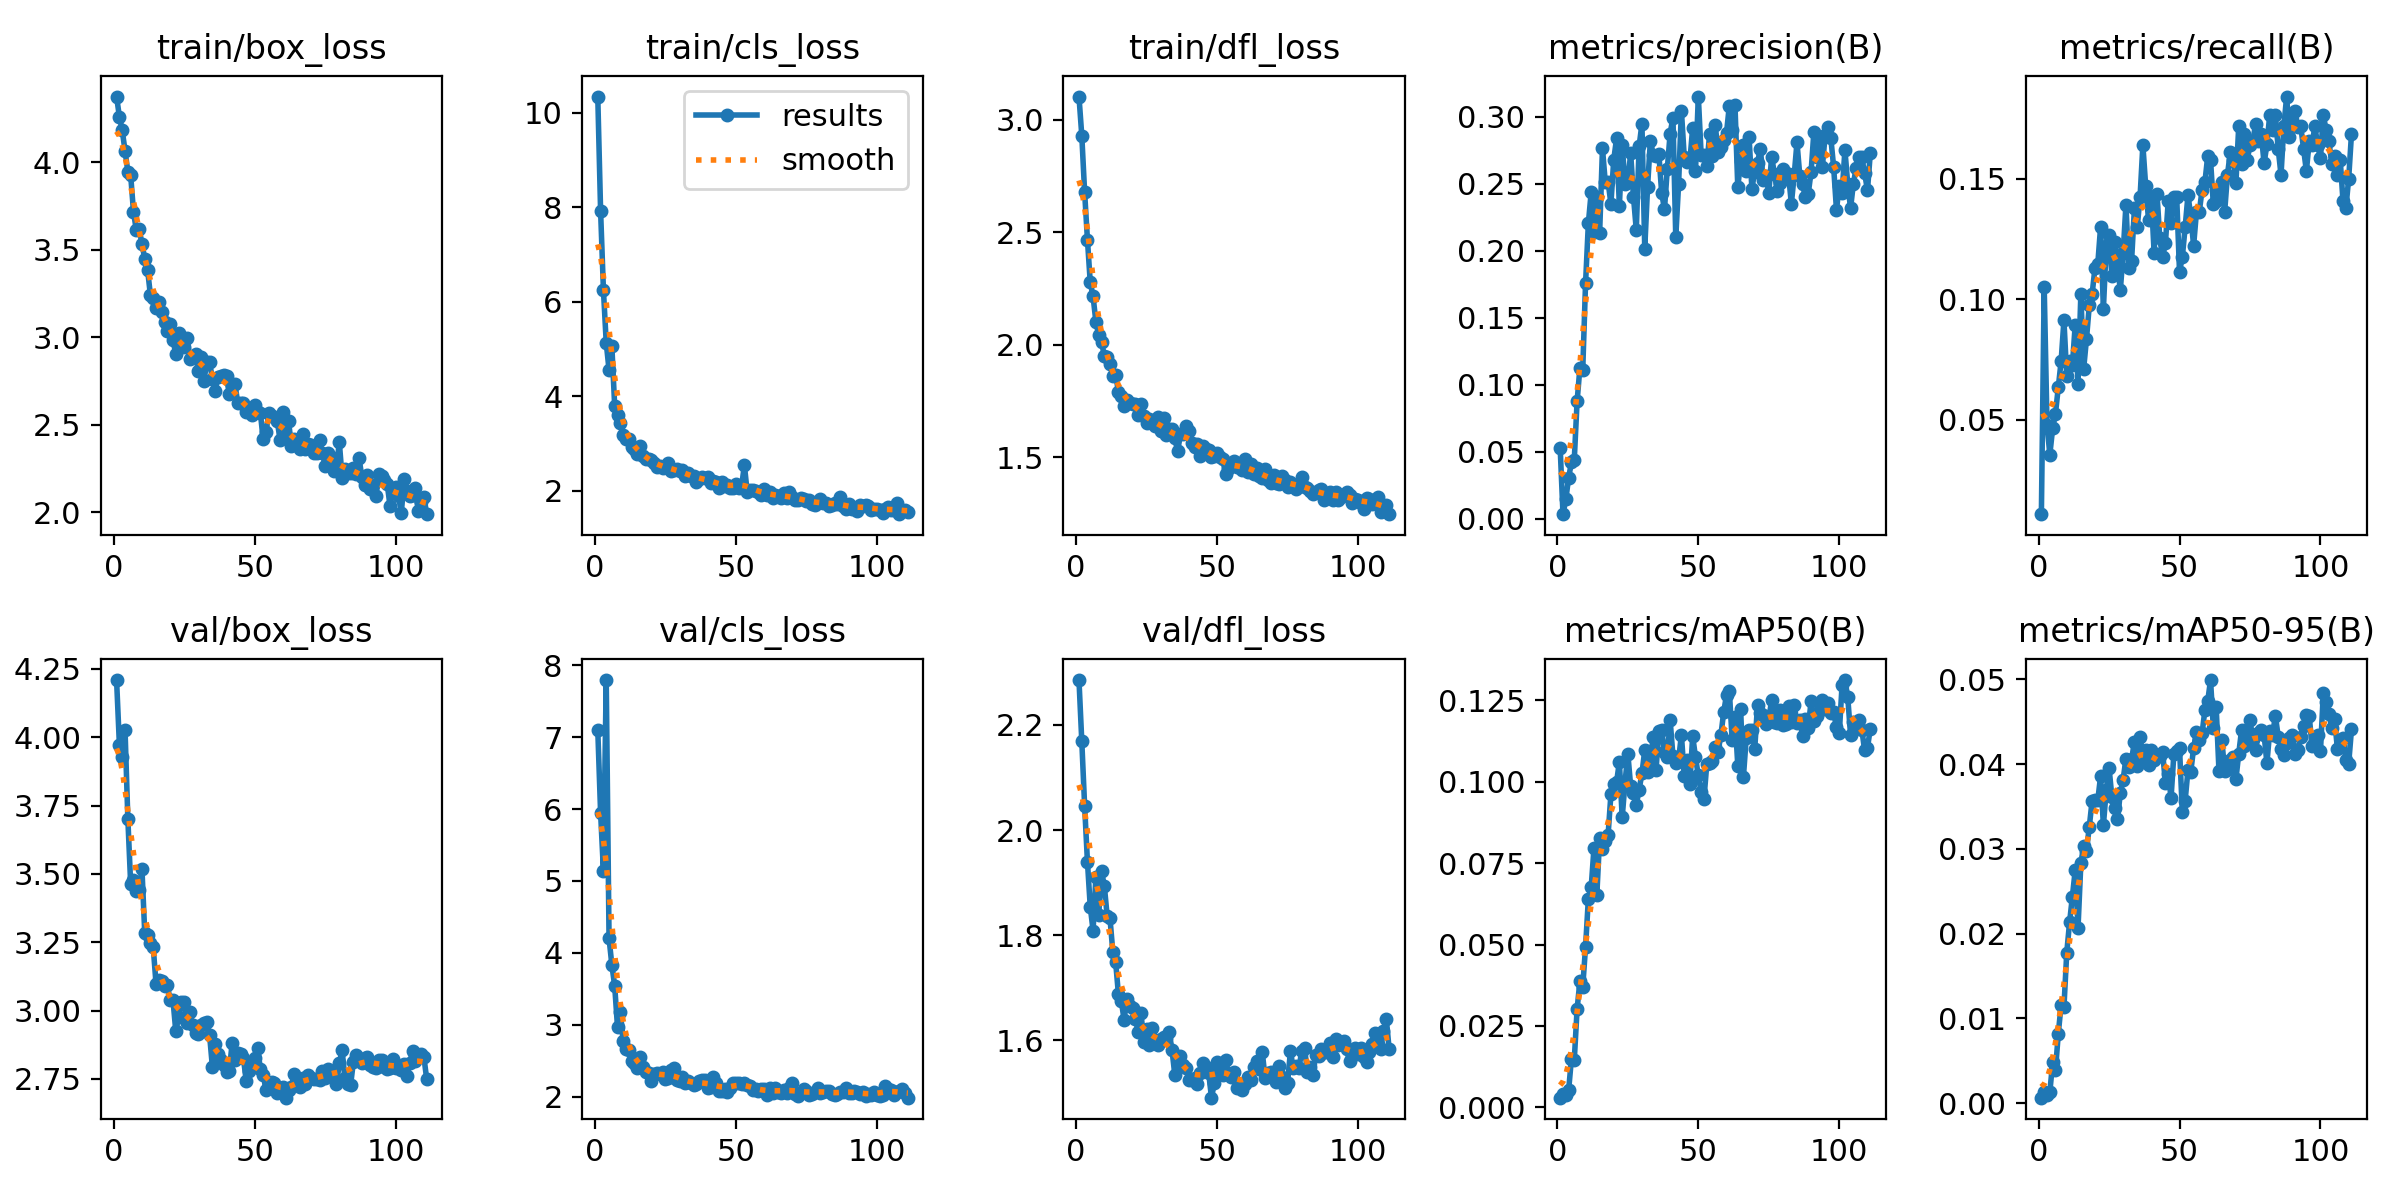

The table this chart was drawn from, first rows:
epoch, train/box_loss, train/cls_loss, train/dfl_loss, metrics/precision(B), metrics/recall(B), metrics/mAP50(B), metrics/mAP50-95(B), val/box_loss, val/cls_loss, val/dfl_loss, lr/pg0, lr/pg1, lr/pg2
1, 4.374, 10.35, 3.103, 0.05293, 0.01084, 0.00298, 0.00066, 4.21, 7.1, 2.286, 0.0802, 0.0002, 0.0002
2, 4.258, 7.925, 2.929, 0.00338, 0.1053, 0.00399, 0.00129, 3.973, 5.947, 2.169, 0.05941, 0.00041, 0.00041
3, 4.181, 6.254, 2.679, 0.01438, 0.04799, 0.0038, 0.00097, 3.927, 5.144, 2.047, 0.03862, 0.00062, 0.00062
4, 4.064, 5.13, 2.467, 0.03067, 0.0356, 0.00529, 0.00129, 4.028, 7.792, 1.94, 0.01783, 0.0008299, 0.0008299
5, 3.945, 4.554, 2.277, 0.0421, 0.04644, 0.015, 0.00484, 3.701, 4.203, 1.854, 0.0009998, 0.0009998, 0.0009998
6, 3.925, 5.052, 2.214, 0.04404, 0.05263, 0.01451, 0.0039, 3.463, 3.832, 1.808, 0.0009998, 0.0009998, 0.0009998
7, 3.716, 3.787, 2.102, 0.08756, 0.06347, 0.03014, 0.00819, 3.478, 3.541, 1.911, 0.0009996, 0.0009996, 0.0009996
8, 3.611, 3.605, 2.042, 0.1127, 0.0743, 0.03875, 0.01161, 3.436, 2.969, 1.839, 0.0009995, 0.0009995, 0.0009995
9, 3.62, 3.434, 2.011, 0.111, 0.09133, 0.03701, 0.01132, 3.442, 3.181, 1.922, 0.0009994, 0.0009994, 0.0009994
10, 3.532, 3.176, 1.951, 0.1757, 0.06811, 0.04925, 0.01775, 3.518, 2.78, 1.893, 0.0009992, 0.0009992, 0.0009992
11, 3.449, 3.096, 1.946, 0.2206, 0.0743, 0.06403, 0.02133, 3.282, 2.66, 1.836, 0.000999, 0.000999, 0.000999
12, 3.385, 3.102, 1.912, 0.2438, 0.07276, 0.06761, 0.02437, 3.276, 2.644, 1.832, 0.0009988, 0.0009988, 0.0009988
13, 3.24, 2.916, 1.861, 0.2141, 0.0894, 0.07977, 0.02747, 3.247, 2.497, 1.768, 0.0009986, 0.0009986, 0.0009986
14, 3.222, 2.871, 1.866, 0.2402, 0.06502, 0.06527, 0.02069, 3.232, 2.473, 1.749, 0.0009984, 0.0009984, 0.0009984
15, 3.168, 2.775, 1.79, 0.2136, 0.1022, 0.08279, 0.02829, 3.097, 2.4, 1.687, 0.0009981, 0.0009981, 0.0009981
16, 3.199, 2.935, 1.771, 0.2765, 0.07121, 0.07921, 0.0303, 3.112, 2.559, 1.675, 0.0009978, 0.0009978, 0.0009978
17, 3.144, 2.731, 1.725, 0.2512, 0.08359, 0.08183, 0.02979, 3.109, 2.413, 1.639, 0.0009975, 0.0009975, 0.0009975
18, 3.087, 2.667, 1.756, 0.2514, 0.09752, 0.0837, 0.03261, 3.089, 2.35, 1.678, 0.0009972, 0.0009972, 0.0009972
19, 3.033, 2.66, 1.739, 0.2353, 0.1022, 0.09618, 0.03569, 3.094, 2.338, 1.665, 0.0009968, 0.0009968, 0.0009968
20, 3.075, 2.642, 1.737, 0.2681, 0.113, 0.09926, 0.03579, 3.038, 2.226, 1.661, 0.0009965, 0.0009965, 0.0009965
21, 2.983, 2.575, 1.735, 0.284, 0.1145, 0.09984, 0.03571, 3.04, 2.313, 1.64, 0.0009961, 0.0009961, 0.0009961
22, 2.906, 2.504, 1.687, 0.2339, 0.13, 0.1061, 0.03855, 2.925, 2.327, 1.616, 0.0009957, 0.0009957, 0.0009957
23, 3.024, 2.513, 1.735, 0.2791, 0.09598, 0.08906, 0.03279, 2.977, 2.322, 1.651, 0.0009953, 0.0009953, 0.0009953
24, 2.967, 2.473, 1.684, 0.2501, 0.1223, 0.09977, 0.0369, 3.033, 2.343, 1.596, 0.0009948, 0.0009948, 0.0009948
25, 2.942, 2.49, 1.653, 0.2512, 0.1267, 0.1086, 0.03958, 3.032, 2.248, 1.622, 0.0009944, 0.0009944, 0.0009944
26, 2.997, 2.591, 1.67, 0.273, 0.1099, 0.09864, 0.03613, 2.953, 2.268, 1.591, 0.0009939, 0.0009939, 0.0009939
27, 2.875, 2.407, 1.651, 0.2404, 0.1238, 0.09656, 0.03483, 2.994, 2.369, 1.622, 0.0009934, 0.0009934, 0.0009934
28, 2.888, 2.427, 1.638, 0.2156, 0.1145, 0.09295, 0.03348, 2.946, 2.395, 1.6, 0.0009929, 0.0009929, 0.0009929
29, 2.907, 2.451, 1.68, 0.2781, 0.1037, 0.09755, 0.03658, 2.917, 2.232, 1.591, 0.0009924, 0.0009924, 0.0009924
30, 2.81, 2.415, 1.618, 0.2949, 0.1192, 0.1025, 0.03817, 2.915, 2.227, 1.602, 0.0009918, 0.0009918, 0.0009918
31, 2.885, 2.426, 1.674, 0.2018, 0.1393, 0.1097, 0.04063, 2.946, 2.275, 1.606, 0.0009912, 0.0009912, 0.0009912
32, 2.752, 2.32, 1.599, 0.2479, 0.113, 0.1029, 0.03967, 2.954, 2.188, 1.604, 0.0009906, 0.0009906, 0.0009906
33, 2.86, 2.383, 1.625, 0.2824, 0.1161, 0.107, 0.04057, 2.958, 2.227, 1.615, 0.00099, 0.00099, 0.00099
34, 2.857, 2.318, 1.624, 0.2719, 0.1378, 0.1137, 0.04257, 2.909, 2.187, 1.581, 0.0009894, 0.0009894, 0.0009894
35, 2.761, 2.3, 1.585, 0.2712, 0.13, 0.1037, 0.03978, 2.792, 2.168, 1.533, 0.0009888, 0.0009888, 0.0009888
36, 2.695, 2.183, 1.525, 0.2726, 0.1424, 0.1156, 0.04318, 2.879, 2.176, 1.568, 0.0009881, 0.0009881, 0.0009881
37, 2.775, 2.24, 1.604, 0.2432, 0.1641, 0.116, 0.04096, 2.843, 2.214, 1.569, 0.0009874, 0.0009874, 0.0009874
38, 2.778, 2.279, 1.605, 0.2311, 0.1471, 0.1091, 0.0416, 2.82, 2.236, 1.552, 0.0009867, 0.0009867, 0.0009867
39, 2.783, 2.274, 1.636, 0.2613, 0.1331, 0.1077, 0.03987, 2.801, 2.228, 1.546, 0.000986, 0.000986, 0.000986
40, 2.776, 2.285, 1.616, 0.2876, 0.1424, 0.119, 0.0416, 2.774, 2.129, 1.523, 0.0009852, 0.0009852, 0.0009852
41, 2.674, 2.156, 1.563, 0.2996, 0.1192, 0.108, 0.04051, 2.779, 2.132, 1.524, 0.0009844, 0.0009844, 0.0009844
42, 2.725, 2.193, 1.545, 0.2101, 0.144, 0.1057, 0.04111, 2.883, 2.281, 1.528, 0.0009837, 0.0009837, 0.0009837
43, 2.733, 2.182, 1.558, 0.2498, 0.1254, 0.1067, 0.04094, 2.82, 2.189, 1.516, 0.0009829, 0.0009829, 0.0009829
44, 2.623, 2.063, 1.507, 0.3047, 0.1177, 0.1144, 0.04138, 2.844, 2.088, 1.537, 0.000982, 0.000982, 0.000982
45, 2.627, 2.177, 1.549, 0.2705, 0.1234, 0.1017, 0.03777, 2.839, 2.081, 1.557, 0.0009812, 0.0009812, 0.0009812
46, 2.623, 2.092, 1.536, 0.2665, 0.1409, 0.1067, 0.03888, 2.825, 2.111, 1.548, 0.0009804, 0.0009804, 0.0009804
47, 2.573, 2.109, 1.531, 0.267, 0.1316, 0.0994, 0.03599, 2.742, 2.071, 1.538, 0.0009795, 0.0009795, 0.0009795
48, 2.597, 2.049, 1.501, 0.2921, 0.1424, 0.114, 0.04122, 2.779, 2.119, 1.49, 0.0009786, 0.0009786, 0.0009786
49, 2.555, 2.06, 1.506, 0.2596, 0.1424, 0.1075, 0.04154, 2.793, 2.19, 1.517, 0.0009777, 0.0009777, 0.0009777
50, 2.616, 2.146, 1.516, 0.3153, 0.1115, 0.1019, 0.04189, 2.826, 2.191, 1.557, 0.0009767, 0.0009767, 0.0009767
51, 2.575, 2.065, 1.502, 0.2719, 0.1177, 0.09677, 0.03434, 2.864, 2.186, 1.552, 0.0009758, 0.0009758, 0.0009758
52, 2.569, 2.081, 1.492, 0.2713, 0.13, 0.09476, 0.03569, 2.786, 2.185, 1.532, 0.0009748, 0.0009748, 0.0009748
53, 2.417, 2.542, 1.425, 0.2632, 0.1432, 0.1053, 0.0393, 2.765, 2.189, 1.562, 0.0009738, 0.0009738, 0.0009738
54, 2.457, 1.967, 1.449, 0.2872, 0.1347, 0.1058, 0.0391, 2.71, 2.165, 1.538, 0.0009728, 0.0009728, 0.0009728
55, 2.567, 2.007, 1.467, 0.2712, 0.1223, 0.1065, 0.04189, 2.735, 2.146, 1.53, 0.0009718, 0.0009718, 0.0009718
56, 2.552, 2.004, 1.482, 0.2939, 0.1362, 0.1107, 0.04378, 2.739, 2.099, 1.538, 0.0009707, 0.0009707, 0.0009707
57, 2.544, 1.998, 1.456, 0.2741, 0.1362, 0.1092, 0.04285, 2.733, 2.114, 1.508, 0.0009697, 0.0009697, 0.0009697
58, 2.522, 1.965, 1.458, 0.2775, 0.1455, 0.1143, 0.0436, 2.697, 2.085, 1.514, 0.0009686, 0.0009686, 0.0009686
59, 2.412, 1.916, 1.442, 0.2831, 0.1486, 0.1214, 0.04636, 2.715, 2.102, 1.505, 0.0009675, 0.0009675, 0.0009675
60, 2.574, 2.029, 1.49, 0.2881, 0.1594, 0.1267, 0.0474, 2.72, 2.103, 1.517, 0.0009664, 0.0009664, 0.0009664
... 51 more rows
